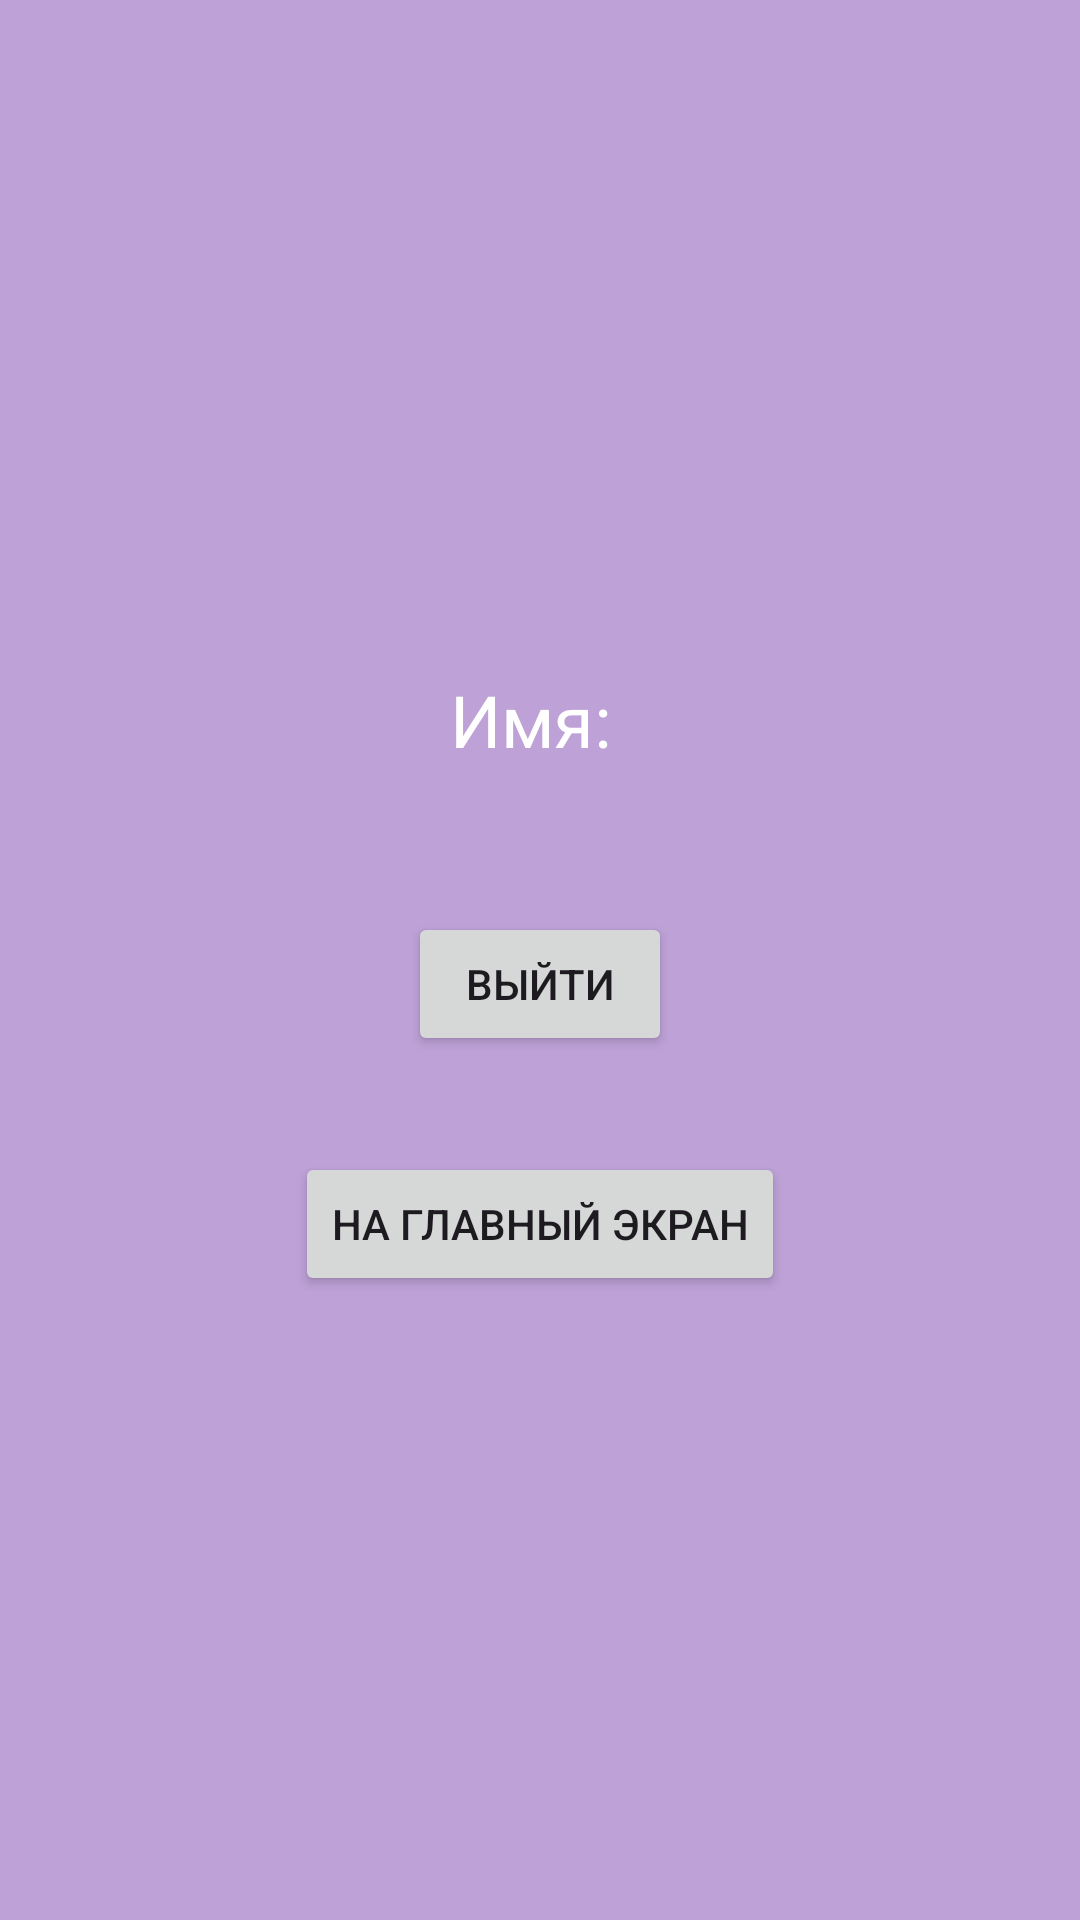

This screen was rendered from an Android layout file. Write that file and the resources it references.
<!-- AndroidManifest.xml: application theme Theme.Soothsayer -->
<!-- res/layout/activity_profile.xml -->
<?xml version="1.0" encoding="utf-8"?>
<LinearLayout xmlns:android="http://schemas.android.com/apk/res/android"
    android:layout_width="match_parent"
    android:layout_height="match_parent"
    android:orientation="vertical"
    android:padding="24dp"
    android:gravity="center"
    android:background="@color/fon">

    <TextView
        android:id="@+id/userNameText"
        android:layout_width="wrap_content"
        android:layout_height="wrap_content"
        android:padding="16dp"
        android:text="Имя: "
        android:textColor="@color/white"
        android:textSize="24sp" />

    <Button
        android:id="@+id/btnLogout"
        android:layout_width="wrap_content"
        android:layout_height="wrap_content"
        android:text="Выйти"
        android:onClick="logout"
        android:layout_marginTop="32dp" />

    <Button
        android:id="@+id/button_home"
        android:layout_width="wrap_content"
        android:layout_height="wrap_content"
        android:onClick="goHome"
        android:text="На главный экран"
        android:layout_marginTop="32dp" />

</LinearLayout>
<!-- resources referenced by this layout -->
<resources>
  <color name="fon">#BDA1D7</color>
  <color name="white">#FFFFFFFF</color>
  <style name="Theme.Soothsayer" parent="Base.Theme.Soothsayer" />
  <style name="Base.Theme.Soothsayer" parent="Theme.Material3.DayNight.NoActionBar">
          
          
          <item name="windowNoTitle">true</item>
          <item name="android:windowFullscreen">true</item>
      </style>
</resources>
